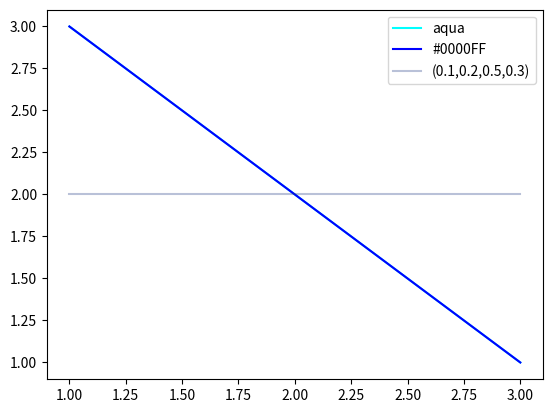
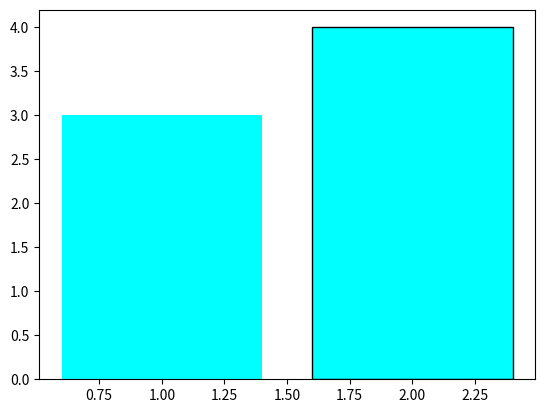
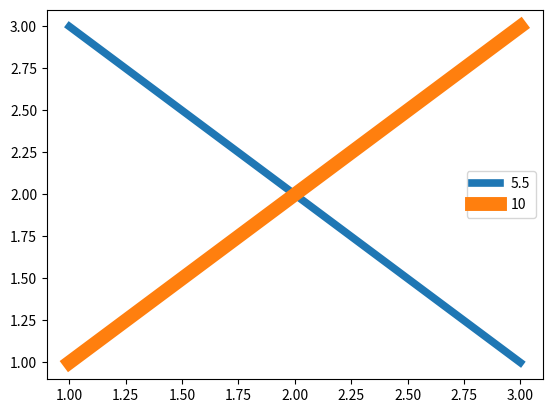
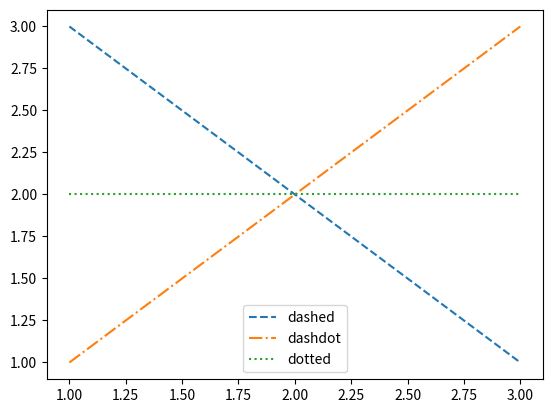
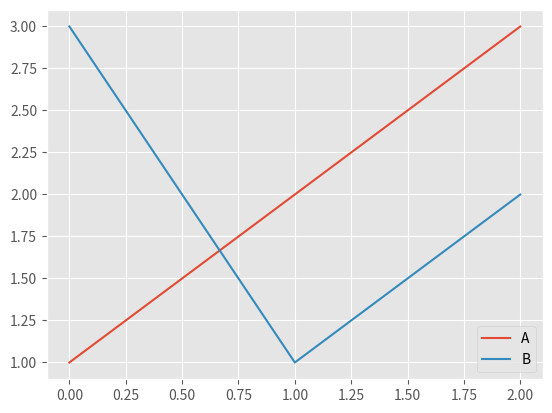
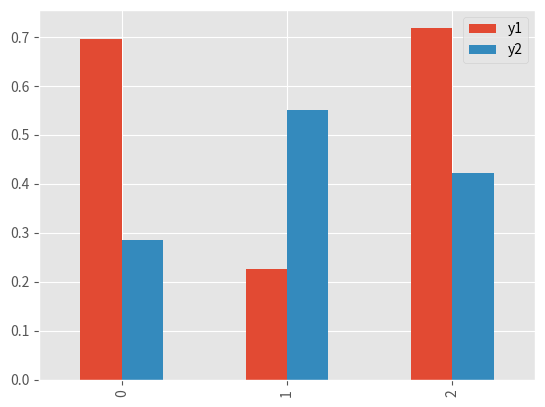
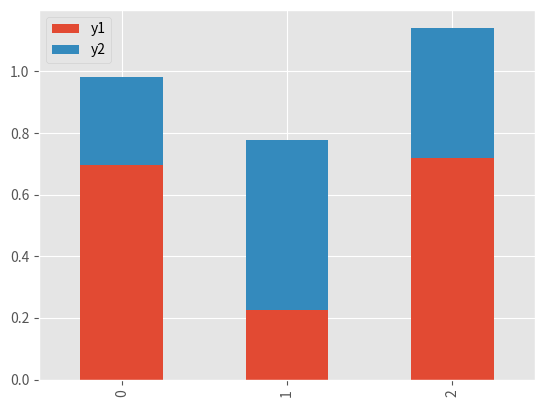

Python code for these plots, in order:
"""
グラフに個別のスタイルを指定するための
方法について説明
"""
import matplotlib.pyplot as plt
import matplotlib.style
import numpy as np
import pandas as pd

# 色の設定
"""
グラフに表示する線、背景色、枠線などさまざまな要素に色が指定できます。
以下のコードはplotメソッドのcolor引数を使用して、線色を指定
"""
fig, ax = plt.subplots()

# 線の色を名前で指定
ax.plot([1, 3], [3, 1], label='aqua', color='aqua')
# 16進数のRGBで指定
ax.plot([1, 3], [3, 1], label='#0000FF', color='#0000FF')
# RGBAをfloatで指定
ax.plot([1, 3], [2, 2], label='(0.1,0.2,0.5,0.3)', color=(0.1, 0.2, 0.5, 0.3))

ax.legend()  # 凡例を表示

plt.show()

# edgecolor引数：枠線の色を指定
fig, ax = plt.subplots()
ax.bar([1], [3], color='aqua')  # 塗りつぶしの色を指定
# 塗りつぶしの色と枠線の色を指定
ax.bar([2], [4], color='aqua', edgecolor='black')
plt.show()

# 線のスタイル
"""
折れ線グラフやグラフの枠線、区切り線など、さまざまな線に対してスタイルを適用できる
linewidth引数を指定すると線の幅を変更できる
単位はポイント
"""
fig, ax = plt.subplots()
# 5.5ポイントの幅の線で描画
ax.plot([1, 3], [3, 1], linewidth=5.5, label='5.5')
# 10ポイントの幅の線で描画
ax.plot([1, 3], [1, 3], linewidth=10, label='10')
ax.legend()
plt.show()

"""
線の幅を指定
linestyle引数で線の種類を指定できる
破線（--）, 一点鎖線（-.）, 点線（:）で
それぞれ描画する
"""
fig, ax = plt.subplots()
# 破線で描画
ax.plot([1, 3], [3, 1], linestyle='--', label='dashed')
# 一点鎖線で描画
ax.plot([1, 3], [1, 3], linestyle='-.', label='dashdot')
# 点線で描画
ax.plot([1, 3], [2, 2], linestyle=':', label='dotted')
ax.legend()
plt.show()

# フォント
"""
タイトル、凡例、軸ラベルなどのテキストに対しても
スタイルが設定できる
size引数を使用してフォントサイズを、weight引数を使用すると
フォントの太さを指定できる
family引数を使用してフォントの種類が指定でき
serif,sans-serif,cursive,fantasy,monospaceがデフォルトで使用できる
"""
fig, ax = plt.subplots()
ax.set_xlabel('xlabel', family='fantasy', size=20, weight='bold')
ax.set_ylabel('ylabel', family='cursive', size=40, weight='light')
ax.set_title('graph title', family='monospace', size=25, weight='heavy')
plt.show()

"""
フォントの設定を辞書データとして作成
fontdict引数に一度に指定できる
"""
# フォントのスタイルを辞書で定義
fontdict = {
    'family': 'fantasy',
    'size': 20,
    'weight': 'normal',
}
fig, ax = plt.subplots()
ax.set_xlabel('xlabel', fontdict=fontdict)
ax.set_ylabel('ylabel', fontdict=fontdict)
# 個別指定したsizeで上書き可能
ax.set_title('graph title', fontdict=fontdict, size=40)
plt.show()

# テキスト描画
"""
textメソッドを使用するとグラフに任意のテキストを指定できる
第一、第二引数にはテキストの左下のX,Y座標を指定。
"""
fig, ax = plt.subplots()
ax.text(0.2, 0.4, 'Text', size=20)  # Textというテキストを描画
plt.show()

# pandasオブジェクトからグラフ描画
"""
pandasのDataFrame, Seriesからグラフを描画できる
"""
matplotlib.style.use('ggplot')  # スタイルを指定

# DataFrameを作成
df = pd.DataFrame({'A': [1, 2, 3], 'B': [3, 1, 2]})
df.plot()  # 折れ線グラフを描画
plt.show()

# ランダムに3行2列のデータを生成してDataFrameを作成
np.random.seed(123)
df2 = pd.DataFrame(np.random.rand(3, 2), columns=['y1', 'y2'])
df2.plot.bar()  # 棒グラフを描画
plt.show()

df2.plot.bar(stacked=True)  # 積み上げ棒グラフを描画
plt.show()
